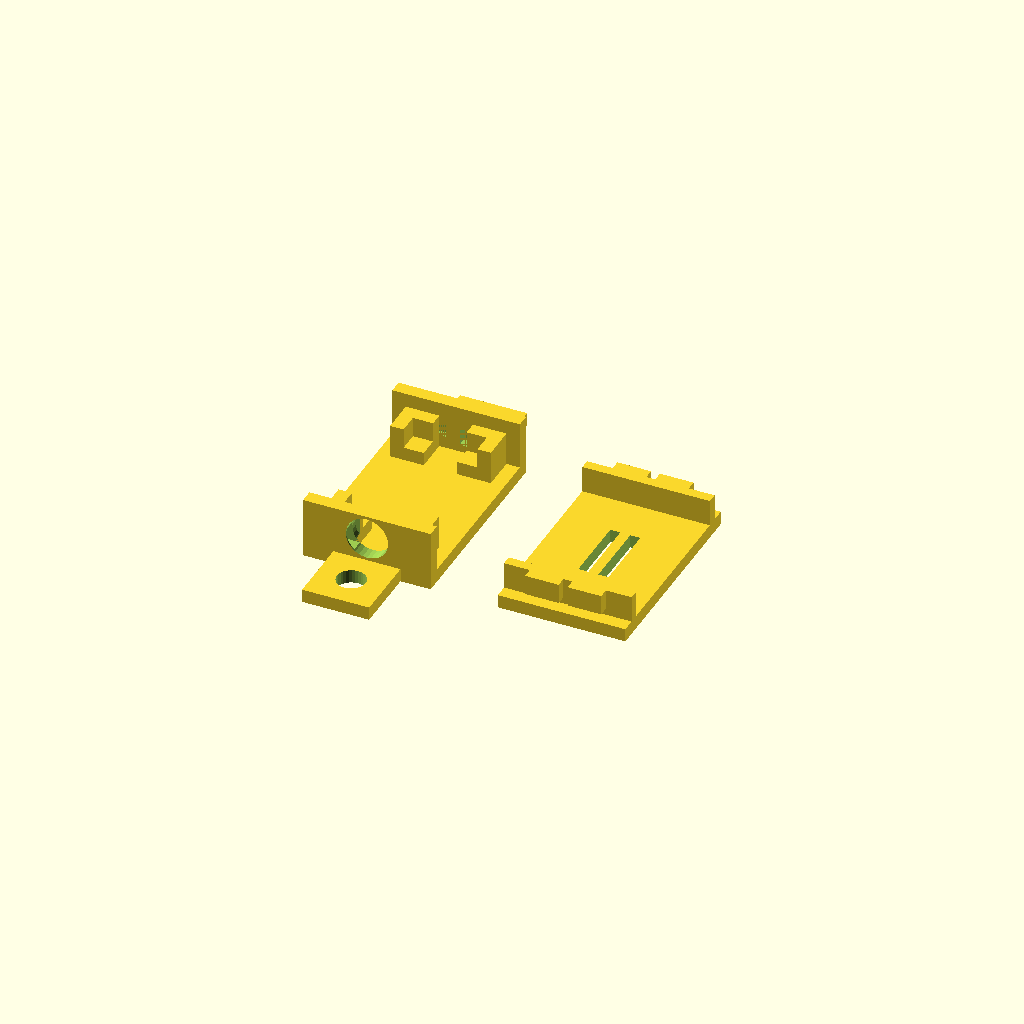
Cell 1: the model at its default parameters.
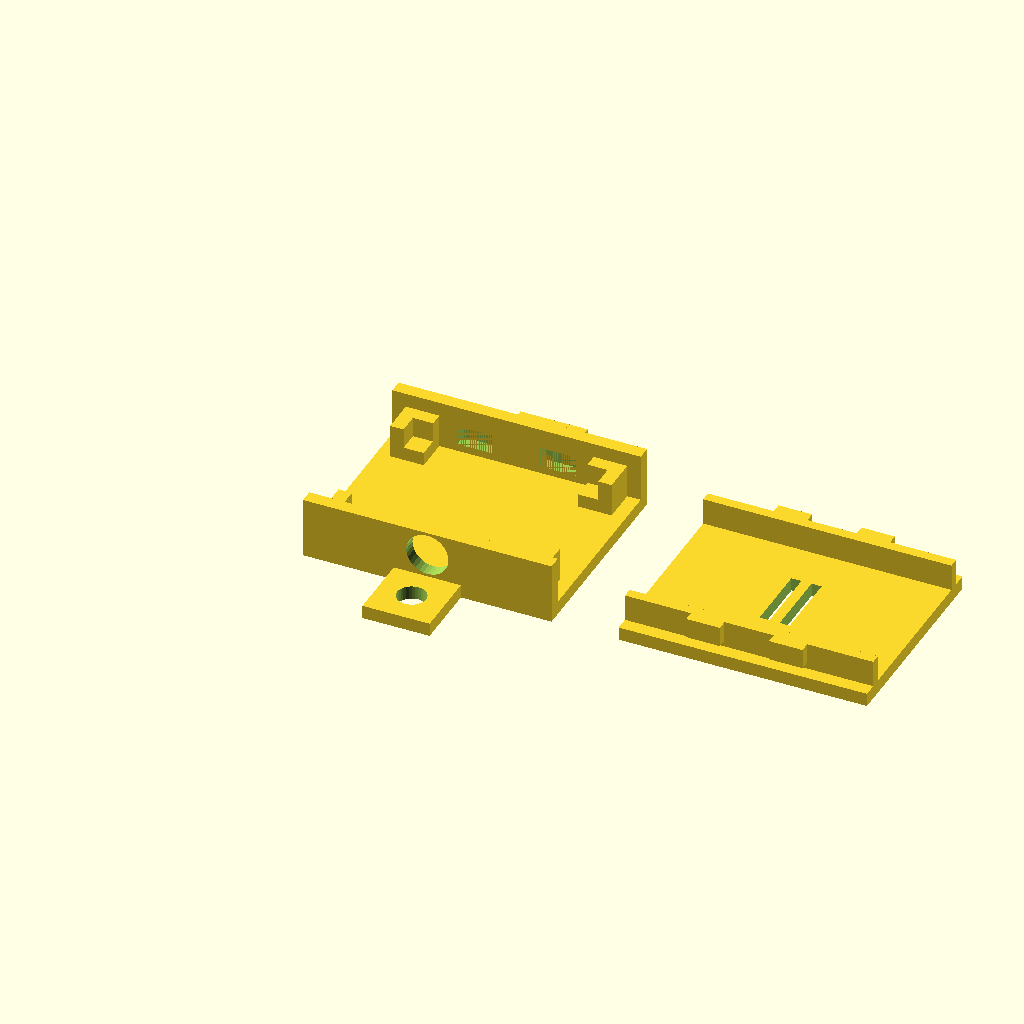
Cell 2: the same model with pcb_length = 36.
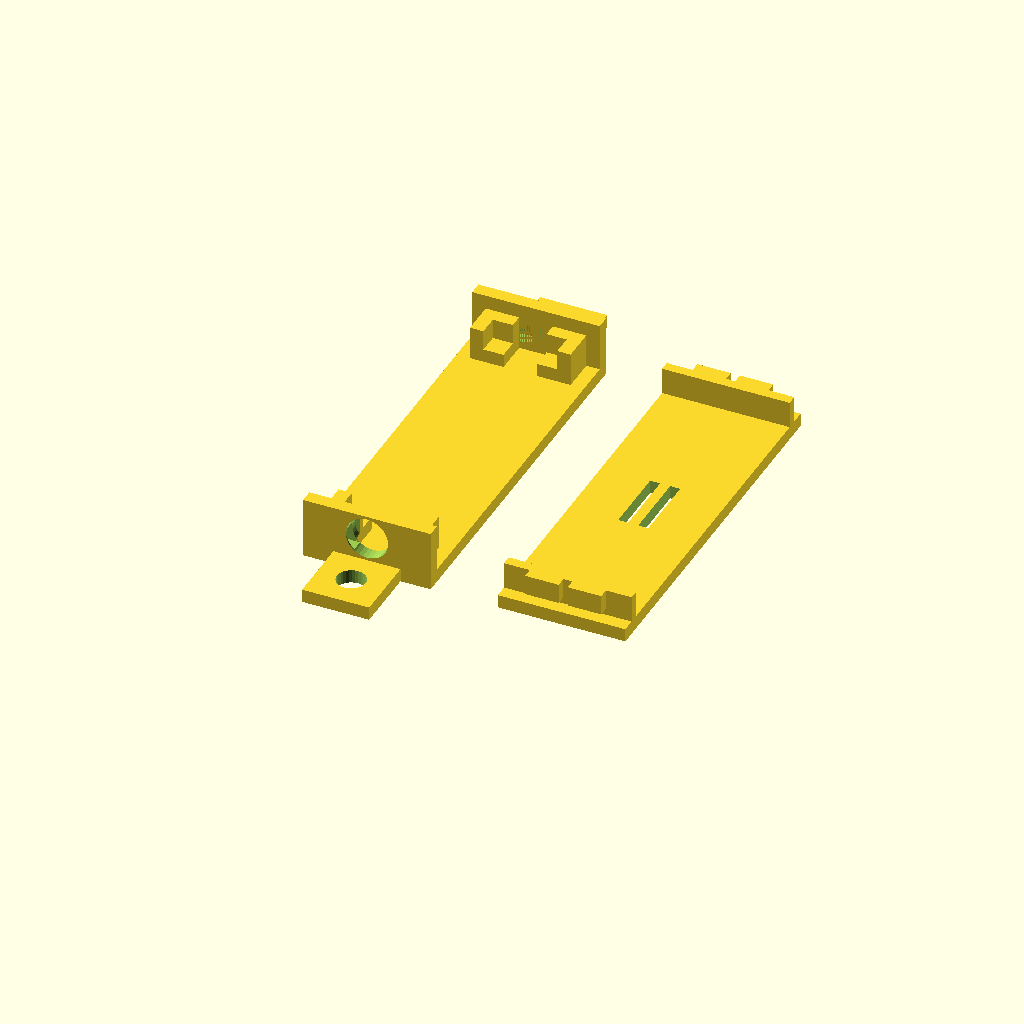
Cell 3 — pcb_width set to 51, the other parameters unchanged.
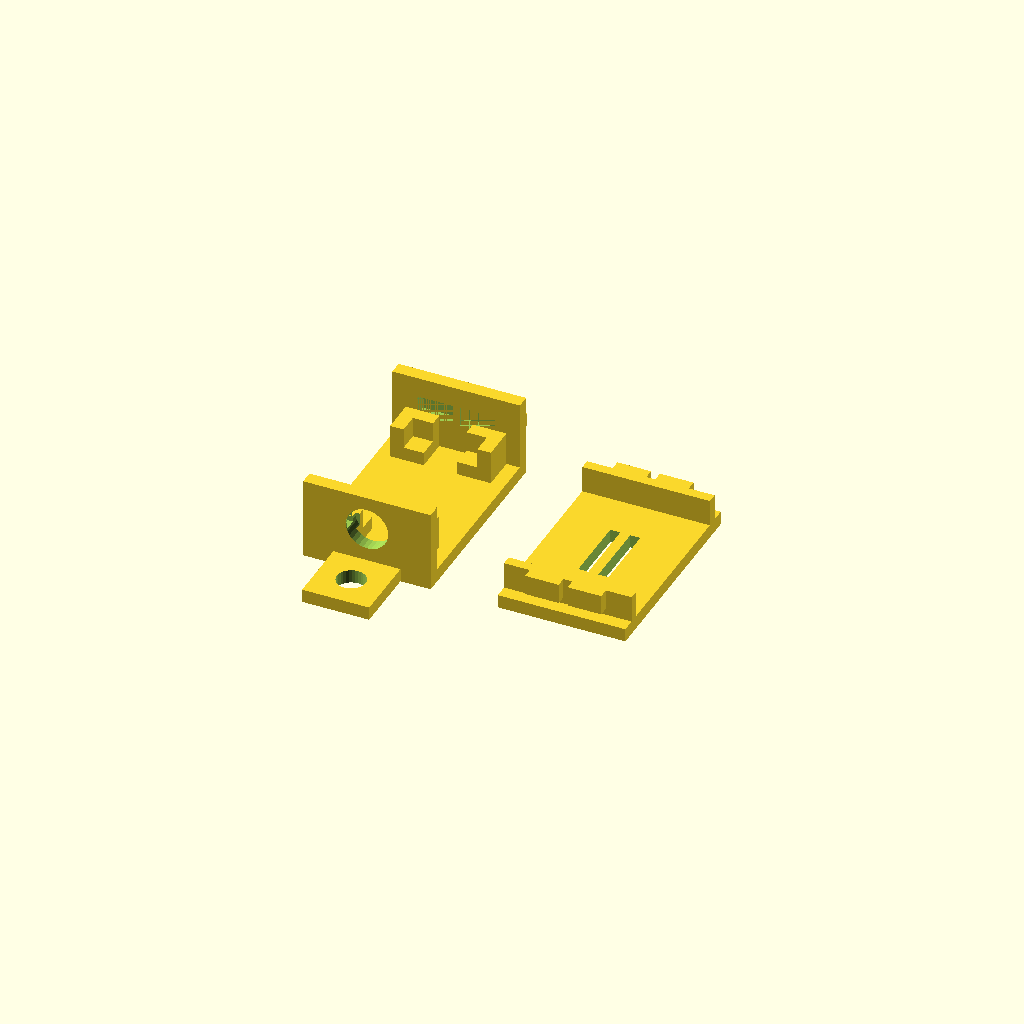
Cell 4 — pcb_height set to 6.2, the other parameters unchanged.
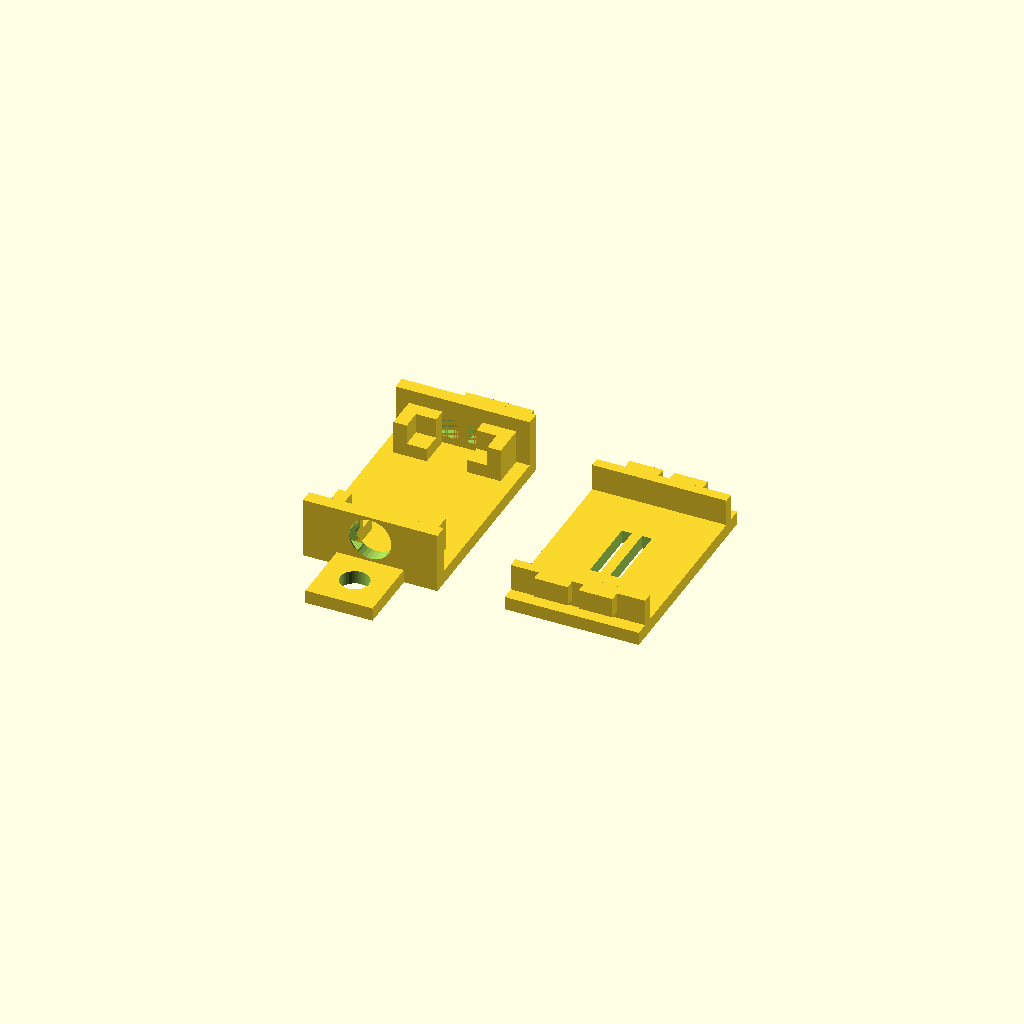
Cell 5: pcb_tolerance = 1 (everything else at default).
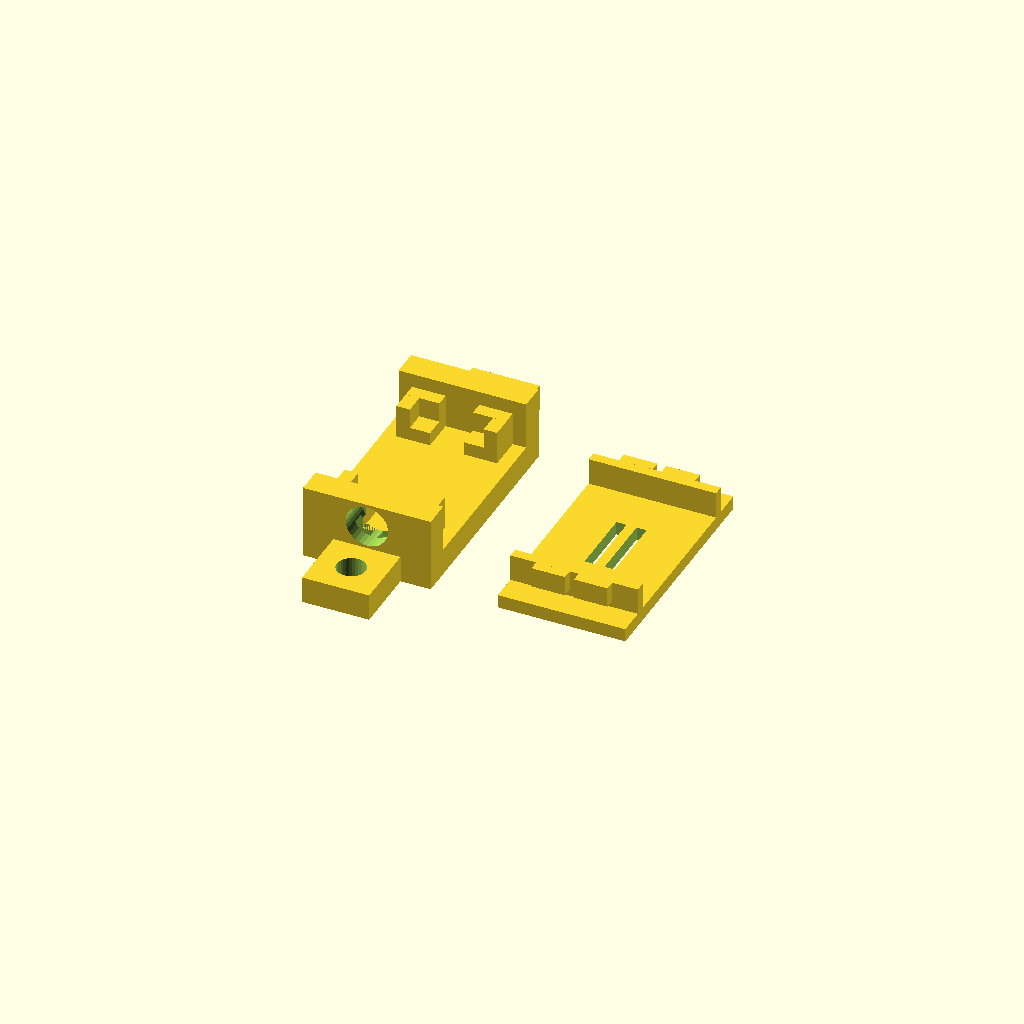
Cell 6: wall_thickness = 4 (everything else at default).
All cells are drawn from one camera (rotation 55°, 0°, 25°, orthographic, colour scheme Cornfield), so only the parameter changes between them.
Source of the model, enclosure.scad:
// ============================================
// Electronics Enclosure — Parametric Design
// ============================================

// --- PCB Dimensions ---
pcb_length = 18.0;      // X axis (mm)
pcb_width = 25.5;       // Y axis (mm)
pcb_height = 3.1;       // Z axis — total height including components
pcb_tolerance = 0.5;    // clearance per side

// --- Enclosure ---
wall_thickness = 2;
standoff_height = 2;    // PCB bottom clearance (ledge height)
top_clearance = 2;      // above tallest component to lid

// --- Derived internal dimensions ---
inner_length = pcb_length + 2 * pcb_tolerance;  // 19
inner_width = pcb_width + 2 * pcb_tolerance;    // 26.5
inner_height = standoff_height + pcb_height + top_clearance; // 7.1

// --- Open faces: front (X=0) and back (X=max) ---
// Left (Y=0) and right (Y=max) walls are closed

// --- Derived external dimensions ---
// Front and back are open, so no wall_thickness added on X axis
outer_length = inner_length;                       // 19
outer_width = inner_width + 2 * wall_thickness;    // 30.5
tray_height = inner_height;                        // 7.1

// --- Snap-fit clips (on left and right walls — longest closed walls) ---
clip_width = 5;
clip_height = 3;
clip_hook_depth = 1.5;
clip_tolerance = 0.3;
clip_recess_z_from_top = 1;

// --- Derived clip positions (shared between tray recesses and lid hooks) ---
clip_center_x1 = outer_length / 3;
clip_center_x2 = 2 * outer_length / 3;

// --- Ventilation (top) ---
vent_length = 7.2;      // along X
vent_width = 10.2;      // along Y
slot_width = 1.5;
bridge_width = 1.5;
num_slots = floor(vent_length / (slot_width + bridge_width));  // 2
vent_slots_total = num_slots * slot_width + (num_slots - 1) * bridge_width;
vent_start_offset = (vent_length - vent_slots_total) / 2;

// --- Lid ---
lid_thickness = 2;
lid_lip_depth = clip_height + clip_recess_z_from_top;  // 4
lid_lip_thickness = 1.5;

// --- PCB corner supports ---
support_ledge_width = 2;
support_wall_height = 3;
support_inset = 2;      // distance from open face edges
support_size = 5;

// --- Cable hole (left wall) ---
cable_hole_diameter = 6;
cable_hole_tolerance = 0.3;

// --- Mounting ears (left and right walls) ---
mounting_ear_hole_diameter = 4;
mounting_ear_width = 10;

// --- Print layout ---
print_gap = 10;

// ============================================
// PCB CORNER SUPPORTS
// ============================================

// Single L-shaped corner support — models front-left corner
// Grip walls face +X and +Y (inward toward PCB center)
module corner_support() {
    // Ledge (shelf under PCB)
    cube([support_size, support_size, standoff_height]);
    // Grip wall along Y (faces +X, grips PCB X-edge)
    cube([support_ledge_width, support_size, standoff_height + support_wall_height]);
    // Grip wall along X (faces +Y, grips PCB Y-edge)
    cube([support_size, support_ledge_width, standoff_height + support_wall_height]);
}

module pcb_corner_supports() {
    // PCB cavity origin: (0, wall_thickness) since front/back are open
    x_inner_min = support_inset;
    x_inner_max = inner_length - support_inset;
    y_inner_min = wall_thickness;
    y_inner_max = wall_thickness + inner_width;

    // Front-left: grip walls face +X, +Y
    translate([x_inner_min, y_inner_min, wall_thickness])
        corner_support();

    // Back-left: grip walls face -X, +Y
    translate([x_inner_max, y_inner_min, wall_thickness])
        mirror([1, 0, 0])
            corner_support();

    // Front-right: grip walls face +X, -Y
    translate([x_inner_min, y_inner_max, wall_thickness])
        mirror([0, 1, 0])
            corner_support();

    // Back-right: grip walls face -X, -Y
    translate([x_inner_max, y_inner_max, wall_thickness])
        mirror([1, 0, 0])
            mirror([0, 1, 0])
                corner_support();
}

// ============================================
// CLIP RECESSES
// ============================================
module clip_recesses() {
    recess_width = clip_width + clip_tolerance;
    recess_height = clip_height;
    recess_depth = clip_hook_depth + clip_tolerance;

    recess_z = tray_height - clip_recess_z_from_top - recess_height;

    for (cx = [clip_center_x1, clip_center_x2]) {
        x_pos = cx - recess_width / 2;

        // Left wall (Y=0): recess on inner face
        translate([x_pos, wall_thickness - recess_depth, recess_z])
            cube([recess_width, recess_depth, recess_height]);

        // Right wall (Y=max): recess on inner face
        translate([x_pos, outer_width - wall_thickness, recess_z])
            cube([recess_width, recess_depth, recess_height]);
    }
}

// ============================================
// CABLE HOLE
// ============================================
module cable_hole() {
    hole_d = cable_hole_diameter + cable_hole_tolerance;
    // Left wall (Y=0), centered on X, at PCB mid-height
    hole_z = wall_thickness + standoff_height + pcb_height / 2;
    hole_x = outer_length / 2;
    translate([hole_x, -1, hole_z])
        rotate([-90, 0, 0])
            cylinder(h = wall_thickness + 2, d = hole_d, $fn = 32);
}

// ============================================
// MOUNTING EARS
// ============================================
module mounting_ears() {
    ear_h = wall_thickness;
    hole_d = mounting_ear_hole_diameter + 0.3;
    ear_w = mounting_ear_width;

    // Left ear (Y=0, extends in -Y direction)
    translate([outer_length / 2 - ear_w / 2, -ear_w, 0])
        difference() {
            cube([ear_w, ear_w, ear_h]);
            translate([ear_w / 2, ear_w / 2, -1])
                cylinder(h = ear_h + 2, d = hole_d, $fn = 32);
        }

    // Right ear (Y=outer_width, extends in +Y direction)
    translate([outer_length / 2 - ear_w / 2, outer_width, 0])
        difference() {
            cube([ear_w, ear_w, ear_h]);
            translate([ear_w / 2, ear_w / 2, -1])
                cylinder(h = ear_h + 2, d = hole_d, $fn = 32);
        }
}

// ============================================
// TRAY MODULE
// ============================================
module tray() {
    difference() {
        union() {
            // Base plate
            cube([outer_length, outer_width, wall_thickness]);

            // Left wall (Y=0 side)
            cube([outer_length, wall_thickness, wall_thickness + tray_height]);

            // Right wall (Y=max side)
            translate([0, outer_width - wall_thickness, 0])
                cube([outer_length, wall_thickness, wall_thickness + tray_height]);

            // PCB corner supports
            pcb_corner_supports();

            // Mounting ears
            mounting_ears();
        }
        // Clip recess cutouts
        clip_recesses();

        // Cable hole on left wall
        cable_hole();
    }
}

// ============================================
// LID CLIP HOOKS
// ============================================
module lid_clip_hooks() {
    hook_width = clip_width;
    hook_height = clip_height;
    hook_depth = clip_hook_depth;

    hook_z = -(clip_recess_z_from_top + clip_height);

    for (cx = [clip_center_x1, clip_center_x2]) {
        x_pos = cx - hook_width / 2;

        // Left lip hooks — face outward toward Y=0
        translate([x_pos, wall_thickness - hook_depth, hook_z])
            cube([hook_width, hook_depth, hook_height]);

        // Right lip hooks — face outward toward Y=max
        translate([x_pos, outer_width - wall_thickness, hook_z])
            cube([hook_width, hook_depth, hook_height]);
    }
}

// ============================================
// VENTILATION GRILLE (TOP)
// ============================================
module ventilation_grille() {
    // Centered on lid plate
    grille_x = (outer_length - vent_length) / 2;
    grille_y = (outer_width - vent_width) / 2;

    for (i = [0 : num_slots - 1]) {
        slot_x = grille_x + vent_start_offset + i * (slot_width + bridge_width);
        translate([slot_x, grille_y, -1])
            cube([slot_width, vent_width, lid_thickness + 2]);
    }
}

// ============================================
// LID MODULE
// ============================================
module lid() {
    difference() {
        union() {
            // Lid plate
            cube([outer_length, outer_width, lid_thickness]);

            // Inner lip — left side (Y=0)
            translate([0, wall_thickness, -lid_lip_depth])
                cube([outer_length, lid_lip_thickness, lid_lip_depth]);

            // Inner lip — right side (Y=max)
            translate([0, outer_width - wall_thickness - lid_lip_thickness, -lid_lip_depth])
                cube([outer_length, lid_lip_thickness, lid_lip_depth]);

            // Clip hooks on inner lips
            lid_clip_hooks();
        }
        // Ventilation cutouts
        ventilation_grille();
    }
}

// ============================================
// PRINT LAYOUT
// ============================================
module print_layout() {
    // Tray: as-is, base on print bed
    tray();

    // Lid: flipped upside down, placed next to tray
    translate([outer_length + print_gap, 0, lid_thickness])
        mirror([0, 0, 1])
            lid();
}

// ============================================
// ASSEMBLY PREVIEW
// ============================================
module assembly() {
    tray();

    // Lid on top of tray
    translate([0, 0, wall_thickness + tray_height])
        lid();
}

// ============================================
// RENDER MODE
// ============================================
// Uncomment ONE of the following:

print_layout();    // For 3D printing (default)
// assembly();     // For visual assembly check
// tray();         // Tray only
// lid();          // Lid only
Parameter table extracted from the source (name, type, default, range or options):
pcb_length: number, default 18
pcb_width: number, default 25.5
pcb_height: number, default 3.1
pcb_tolerance: number, default 0.5
wall_thickness: number, default 2
standoff_height: number, default 2
top_clearance: number, default 2
clip_width: number, default 5
clip_height: number, default 3
clip_hook_depth: number, default 1.5
clip_tolerance: number, default 0.3
clip_recess_z_from_top: number, default 1
vent_length: number, default 7.2
vent_width: number, default 10.2
slot_width: number, default 1.5
bridge_width: number, default 1.5
lid_thickness: number, default 2
lid_lip_thickness: number, default 1.5
support_ledge_width: number, default 2
support_wall_height: number, default 3
support_inset: number, default 2
support_size: number, default 5
cable_hole_diameter: number, default 6
cable_hole_tolerance: number, default 0.3
mounting_ear_hole_diameter: number, default 4
mounting_ear_width: number, default 10
print_gap: number, default 10
